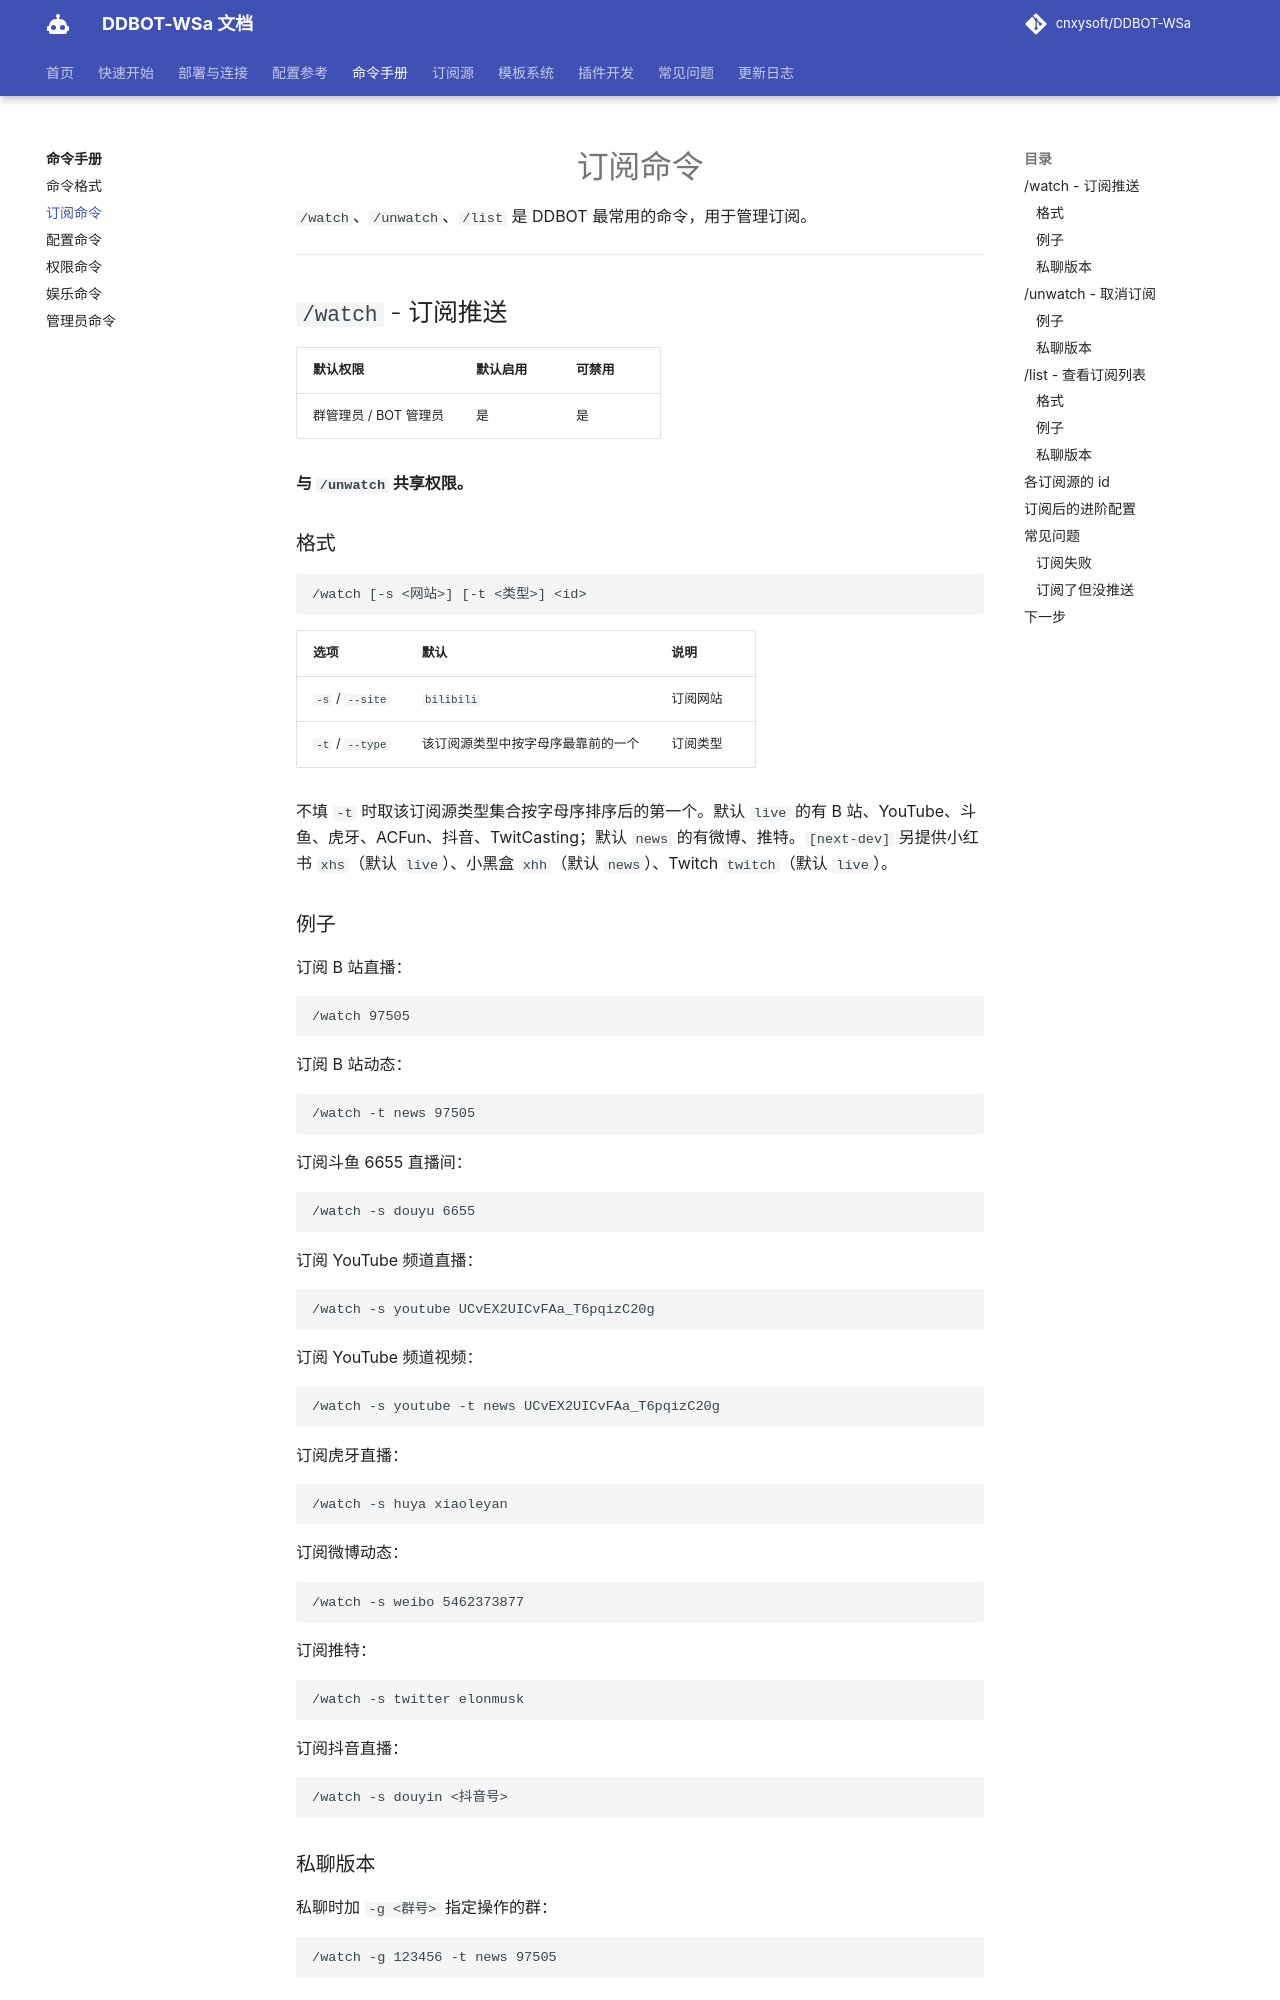

repository: kizunerwe/DDBOT-WSa-docs · page: commands/subscribe/index.html · generator: mkdocs

# 订阅命令

`/watch`、`/unwatch`、`/list` 是 DDBOT 最常用的命令，用于管理订阅。

---

## `/watch` - 订阅推送

| 默认权限 | 默认启用 | 可禁用 |
|---------|---------|--------|
| 群管理员 / BOT 管理员 | 是 | 是 |

**与 `/unwatch` 共享权限。**

### 格式

```
/watch [-s <网站>] [-t <类型>] <id>
```

| 选项 | 默认 | 说明 |
|------|------|------|
| `-s` / `--site` | `bilibili` | 订阅网站 |
| `-t` / `--type` | 该订阅源类型中按字母序最靠前的一个 | 订阅类型 |

不填 `-t` 时取该订阅源类型集合按字母序排序后的第一个。默认 `live` 的有 B 站、YouTube、斗鱼、虎牙、ACFun、抖音、TwitCasting；默认 `news` 的有微博、推特。`[next-dev]` 另提供小红书 `xhs`（默认 `live`）、小黑盒 `xhh`（默认 `news`）、Twitch `twitch`（默认 `live`）。

### 例子

订阅 B 站直播：

```
/watch 97505
```

订阅 B 站动态：

```
/watch -t news 97505
```

订阅斗鱼 6655 直播间：

```
/watch -s douyu 6655
```

订阅 YouTube 频道直播：

```
/watch -s youtube UCvEX2UICvFAa_T6pqizC20g
```

订阅 YouTube 频道视频：

```
/watch -s youtube -t news UCvEX2UICvFAa_T6pqizC20g
```

订阅虎牙直播：

```
/watch -s huya xiaoleyan
```

订阅微博动态：

```
/watch -s weibo 5462373877
```

订阅推特：

```
/watch -s twitter elonmusk
```

订阅抖音直播：

```
/watch -s douyin <抖音号>
```

### 私聊版本

私聊时加 `-g <群号>` 指定操作的群：

```
/watch -g 123456 -t news 97505
```

---
